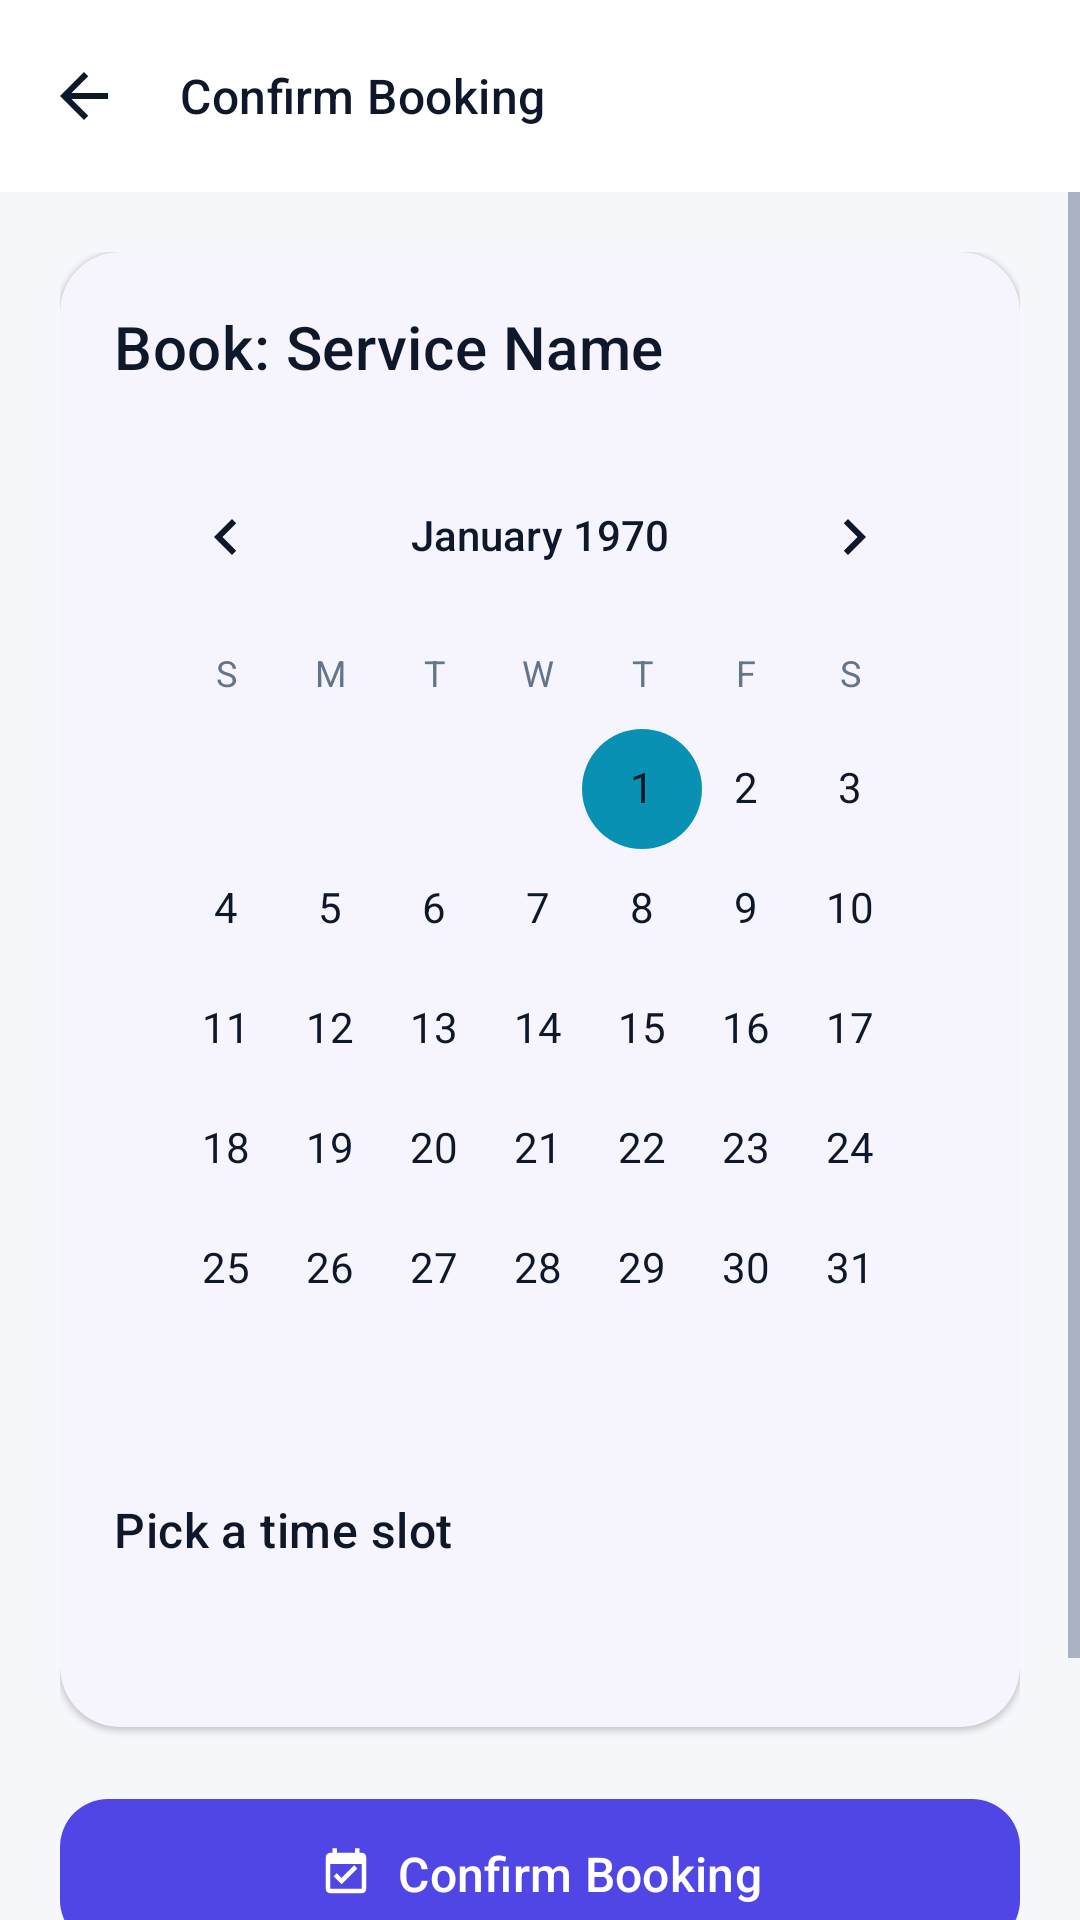

Reconstruct the res/layout file that produces this screen, plus the resources it refers to.
<!-- AndroidManifest.xml: application theme Theme.Slottr -->
<!-- res/layout/activity_booking.xml -->
<?xml version="1.0" encoding="utf-8"?>
<LinearLayout xmlns:android="http://schemas.android.com/apk/res/android"
    xmlns:app="http://schemas.android.com/apk/res-auto"
    android:layout_width="match_parent"
    android:layout_height="match_parent"
    android:orientation="vertical"
    android:background="@color/background">

    <com.google.android.material.appbar.MaterialToolbar
        android:id="@+id/toolbarBooking"
        style="@style/Widget.Slottr.Toolbar"
        android:layout_width="match_parent"
        android:layout_height="?attr/actionBarSize"
        app:title="@string/confirm_booking"
        app:navigationIcon="@drawable/ic_arrow_back"
        app:navigationIconTint="@color/textPrimary"/>

    <ScrollView
        android:layout_width="match_parent"
        android:layout_height="match_parent"
        android:fillViewport="true">

        <LinearLayout
            android:layout_width="match_parent"
            android:layout_height="wrap_content"
            android:orientation="vertical"
            android:padding="20dp">

            <com.google.android.material.card.MaterialCardView
                style="@style/Widget.Slottr.Card"
                android:layout_width="match_parent"
                android:layout_height="wrap_content"
                android:layout_marginBottom="16dp">

                <LinearLayout
                    android:layout_width="match_parent"
                    android:layout_height="wrap_content"
                    android:orientation="vertical">

                    <TextView
                        android:id="@+id/tvServiceName"
                        android:layout_width="wrap_content"
                        android:layout_height="wrap_content"
                        android:text="Book: Service Name"
                        android:textAppearance="@style/TextAppearance.Slottr.SectionTitle"
                        android:textSize="20sp"
                        android:layout_marginBottom="16dp"/>

                    <CalendarView
                        android:id="@+id/calendarView"
                        android:layout_width="match_parent"
                        android:layout_height="wrap_content"
                        android:layout_marginBottom="16dp"
                        android:dateTextAppearance="@style/TextAppearance.Slottr.CalendarDate"/>

                    <TextView
                        android:layout_width="wrap_content"
                        android:layout_height="wrap_content"
                        android:text="@string/pick_time"
                        android:textAppearance="@style/TextAppearance.Slottr.SectionTitle"
                        android:layout_marginBottom="4dp"/>

                    <TextView
                        android:layout_width="wrap_content"
                        android:layout_height="wrap_content"
                        android:text=""
                        android:id="@+id/tvSlotHint"
                        android:textAppearance="@style/TextAppearance.Slottr.BodySmall"
                        android:layout_marginBottom="10dp"/>

                    <HorizontalScrollView
                        android:layout_width="match_parent"
                        android:layout_height="wrap_content"
                        android:scrollbars="none">
                        <RadioGroup
                            android:id="@+id/rgTimeSlots"
                            android:layout_width="wrap_content"
                            android:layout_height="wrap_content"
                            android:orientation="horizontal"
                            android:paddingBottom="4dp">
                        </RadioGroup>
                    </HorizontalScrollView>
                </LinearLayout>
            </com.google.android.material.card.MaterialCardView>

            <com.google.android.material.button.MaterialButton
                android:id="@+id/btnConfirm"
                android:layout_width="match_parent"
                android:layout_height="wrap_content"
                android:text="@string/confirm_booking"
                android:layout_marginTop="4dp"
                app:icon="@drawable/ic_calendar_check"
                app:iconGravity="textStart"/>

            <com.google.android.material.button.MaterialButton
                android:id="@+id/btnWaitlist"
                style="@style/Widget.Slottr.Button.Outlined"
                android:layout_width="match_parent"
                android:layout_height="wrap_content"
                android:text="@string/join_waitlist"
                android:layout_marginTop="12dp"/>

            <TextView
                android:id="@+id/tvConfirmation"
                android:layout_width="match_parent"
                android:layout_height="wrap_content"
                android:text=""
                android:textSize="14sp"
                android:textStyle="bold"
                android:textColor="@color/success"
                android:background="@drawable/bg_confirmation"
                android:padding="16dp"
                android:layout_marginTop="16dp"
                android:visibility="gone"/>

        </LinearLayout>
    </ScrollView>
</LinearLayout>
<!-- resources referenced by this layout -->
<resources>
  <color name="background">#F6F7FB</color>
  <color name="success">#16A34A</color>
  <color name="textPrimary">#0F172A</color>
  <!-- drawable bg_confirmation (drawable) -->
  <?xml version="1.0" encoding="utf-8"?>
  <shape xmlns:android="http://schemas.android.com/apk/res/android"
      android:shape="rectangle">
      <solid android:color="@color/successContainer" />
      <corners android:radius="16dp" />
  </shape>
  <string name="confirm_booking">Confirm Booking</string>
  <string name="join_waitlist">Join Waitlist for a Full Slot</string>
  <string name="pick_time">Pick a time slot</string>
  <style name="TextAppearance.Slottr.BodySmall" parent="TextAppearance.Material3.BodyMedium">
          <item name="android:textColor">@color/textSecondary</item>
      </style>
  <style name="TextAppearance.Slottr.CalendarDate" parent="TextAppearance.Material3.BodyMedium">
          <item name="android:textColor">@color/onSurface</item>
      </style>
  <style name="TextAppearance.Slottr.SectionTitle" parent="TextAppearance.Material3.TitleMedium">
          <item name="android:fontFamily">sans-serif-medium</item>
          <item name="android:textColor">@color/textPrimary</item>
      </style>
  <style name="Widget.Slottr.Card" parent="Widget.Material3.CardView.Elevated">
          <item name="cardCornerRadius">20dp</item>
          <item name="cardElevation">1dp</item>
          <item name="strokeWidth">0dp</item>
          <item name="cardBackgroundColor">@color/surface</item>
          <item name="contentPadding">18dp</item>
      </style>
  <style name="Widget.Slottr.Toolbar" parent="Widget.Material3.Toolbar">
          <item name="android:background">@color/surface</item>
          <item name="titleTextColor">@color/textPrimary</item>
          <item name="titleTextAppearance">@style/TextAppearance.Slottr.SectionTitle</item>
      </style>
  <style name="Theme.Slottr" parent="Base.Theme.Slottr" />
  <color name="successContainer">#DCFCE7</color>
  <color name="textSecondary">#64748B</color>
  <color name="onSurface">#0F172A</color>
  <color name="surface">#FFFFFF</color>
  <color name="primary">#4F46E5</color>
  <color name="onPrimary">#FFFFFF</color>
  <color name="primaryContainer">#E0E7FF</color>
  <color name="onPrimaryContainer">#1E1B4B</color>
  <color name="secondary">#0891B2</color>
  <color name="onSecondary">#FFFFFF</color>
  <color name="secondaryContainer">#CFFAFE</color>
  <color name="onSecondaryContainer">#164E63</color>
  <color name="tertiary">#7C3AED</color>
  <color name="onTertiary">#FFFFFF</color>
  <color name="tertiaryContainer">#EDE9FE</color>
  <color name="onTertiaryContainer">#312E81</color>
  <color name="surfaceVariant">#F1F3F9</color>
  <color name="onSurfaceVariant">#44506A</color>
  <color name="outline">#C7CDD9</color>
  <color name="outlineVariant">#E4E7EF</color>
  <color name="danger">#DC2626</color>
  <color name="dangerContainer">#FEE2E2</color>
  <color name="statusBar">#4F46E5</color>
  <style name="Shape.Slottr.Small" parent="ShapeAppearance.Material3.SmallComponent">
          <item name="cornerSize">12dp</item>
      </style>
  <style name="Shape.Slottr.Medium" parent="ShapeAppearance.Material3.MediumComponent">
          <item name="cornerSize">16dp</item>
      </style>
  <style name="Shape.Slottr.Large" parent="ShapeAppearance.Material3.LargeComponent">
          <item name="cornerSize">28dp</item>
      </style>
  <style name="Widget.Slottr.Fab" parent="Widget.Material3.FloatingActionButton.Primary">
          <item name="android:backgroundTint">@color/primary</item>
          <item name="tint">@color/onPrimary</item>
      </style>
  <style name="Widget.Slottr.BottomNav" parent="Widget.Material3.BottomNavigationView">
          <item name="itemActiveIndicatorStyle">@style/Widget.Slottr.NavIndicator</item>
      </style>
  <style name="Widget.Slottr.NavIndicator" parent="Widget.Material3.BottomNavigationView.ActiveIndicator">
          <item name="android:color">@color/primaryContainer</item>
      </style>
</resources>
